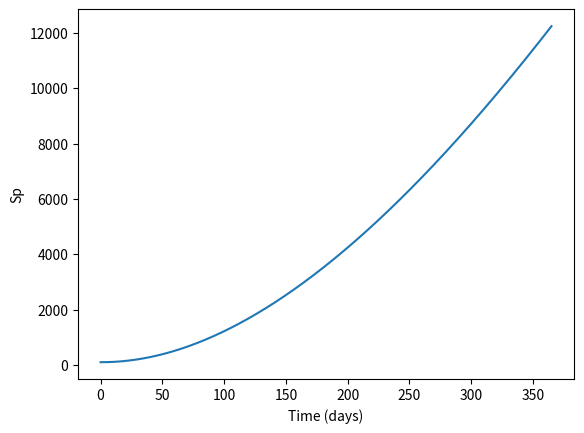
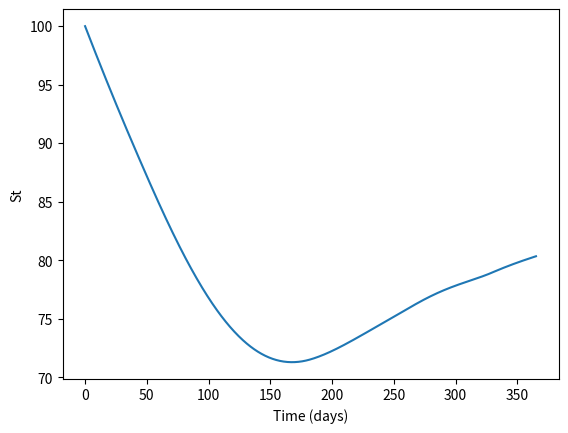

Source code (Python) for these figures, in order:
import numpy as np
import matplotlib.pyplot as plt
from scipy.integrate import solve_ivp

t = np.linspace(0, 365, 732)
ki = 1/365
k2 = 1/365
k3 = 1/365
kmax = 1/365
'''
k = 1/residence time (days) 
'''
Sp = Sp0 = 100
St = St0 = 100
Ss = Ss0 = 100
'''
S = gallons of water
'''

Tl = 100

ep = 0
el = 0
es = 0
'''
e = gallons of water
'''
def p(t):
    p = 15/60 * t
    return (p)

def rate(t, y):
    Sp, St, Ss = y
    dSp = p(t) - k2 * Sp - kmax * (1 - St / Tl)**3 * Sp - ep
    dSt = kmax * (1 - St / Tl)**3 * Sp - ki * St - el
    dSs = ki * St - k3 * Ss - es

    return [dSp, dSt, dSs]

ponded = solve_ivp(rate, (t[0], t[-1]), [Sp0,St0,Ss0], t_eval=t)

Sp_arr = ponded.y[0]
St_arr = ponded.y[1]
Ss_arr = ponded.y[2]

plt.plot(t, Sp_arr)
plt.xlabel("Time (days)")
plt.ylabel("Sp")
plt.figure()
plt.plot(t, St_arr)
plt.xlabel("Time (days)")
plt.ylabel("St")
plt.figure()
plt.plot(t, St_arr)
plt.xlabel("Time (days)")
plt.ylabel("St")
plt.show()
